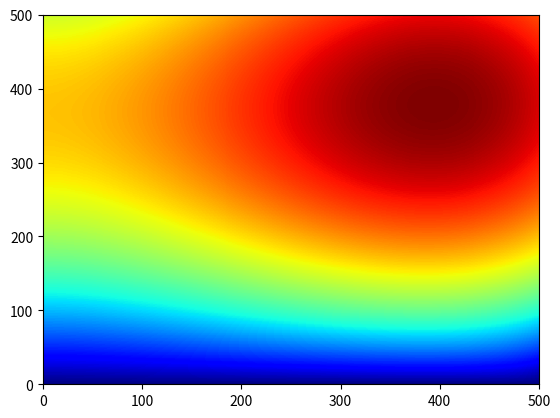

Python code for this plot:
# This program uses the finite difference method to numerically 
# solve the Laplace equation with a source in the rectangle [0,1]x[0,1]
# where each boundary has either Dirichlet or Neumann conditions.

#
# d^2u/dx^2 + d^2u/dy^2 = source(x,y)
#

import numpy as np
import scipy.sparse
import scipy.sparse.linalg

import matplotlib.pyplot as plt

# M = # nodes in x direction, N = # nodes in y direction
M = 500
N = 500

delta_x = 1/(M-1)
delta_y = 1/(N-1)

def source(x,y):
    return -10.0 * x

# returns coordinates of a node given its 1d index k
def get_coords_from_index(k):
    i = k % M
    j = k // M
    return i * delta_x, j * delta_y

def get_2d_indices(k):
    i = k % M
    j = k // M
    return i,j

# boundary conditions
boundary_conditions = {'left': 'neumann', 'right': 'neumann', 'top': 'neumann', 'bottom': 'dirichlet'}
prescribed_values = {'left': 0.0, 'right': 1.0, 'top':1.0, 'bottom': 1.0}

def get_node_type(k):
    # get 2d indices of node (i,j) from 1d index k 
    i = k % M
    j = k // M

    if i == 0:
        return 'left'
    elif i == M - 1:
        return 'right'
    elif j == 0:
        return 'bottom'
    elif j == N - 1:
        return 'top'
    
    return 'interior'
    
# generate the system ========================================
mat_LIL = scipy.sparse.lil_matrix((M*N, M*N)) # the matrix is initially in CSR format for easy entry modification
right_column_vector = np.zeros(M*N)

# these values occur frequently in the system
A = 1/(delta_x ** 2)
B = 1/(delta_y ** 2)
C = -2 * A - 2 * B

for k in range(M*N):
    node_type = get_node_type(k)
    x_coord, y_coord = get_coords_from_index(k)
    if node_type == 'interior':
        mat_LIL[k,k + 1] = A
        mat_LIL[k,k - 1] = A
        mat_LIL[k,k + M] = B
        mat_LIL[k,k - M] = B
        mat_LIL[k,k] = C
    elif boundary_conditions[node_type] == 'dirichlet':
        mat_LIL[k, k] = 1
    elif boundary_conditions[node_type] == 'neumann':
        if node_type == 'left':
            mat_LIL[k,k+1] = 1/delta_x
            mat_LIL[k,k] = -1/delta_x
        elif node_type == 'right':
            mat_LIL[k,k-1] = 1/delta_x
            mat_LIL[k,k] = -1/delta_x
        elif node_type == 'top':
            mat_LIL[k,k-M] = 1/delta_y
            mat_LIL[k,k] = -1/delta_y
        elif node_type == 'bottom':
            mat_LIL[k,k+M] = 1/delta_y
            mat_LIL[k,k] = -1/delta_y
    if node_type == 'interior':
        right_column_vector[k] = source(x_coord, y_coord)
    else:
        right_column_vector[k] = prescribed_values[node_type]

# convert matrix to CSR format for faster calculations
mat_CSR = mat_LIL.tocsr() 

# solve system to get temperature at each node
node_temps = scipy.sparse.linalg.spsolve(mat_CSR, right_column_vector)

# render the solution =====================
from matplotlib import colors
 
data = node_temps.reshape(M,N)

x = np.arange(0, 1, delta_x)
y = np.arange(0, 1, delta_y)
X, Y = np.meshgrid(x, y)

cmap = plt.colormaps['jet']

fig, ax = plt.subplots()
pc = ax.pcolormesh(data, cmap=cmap)

plt.show()